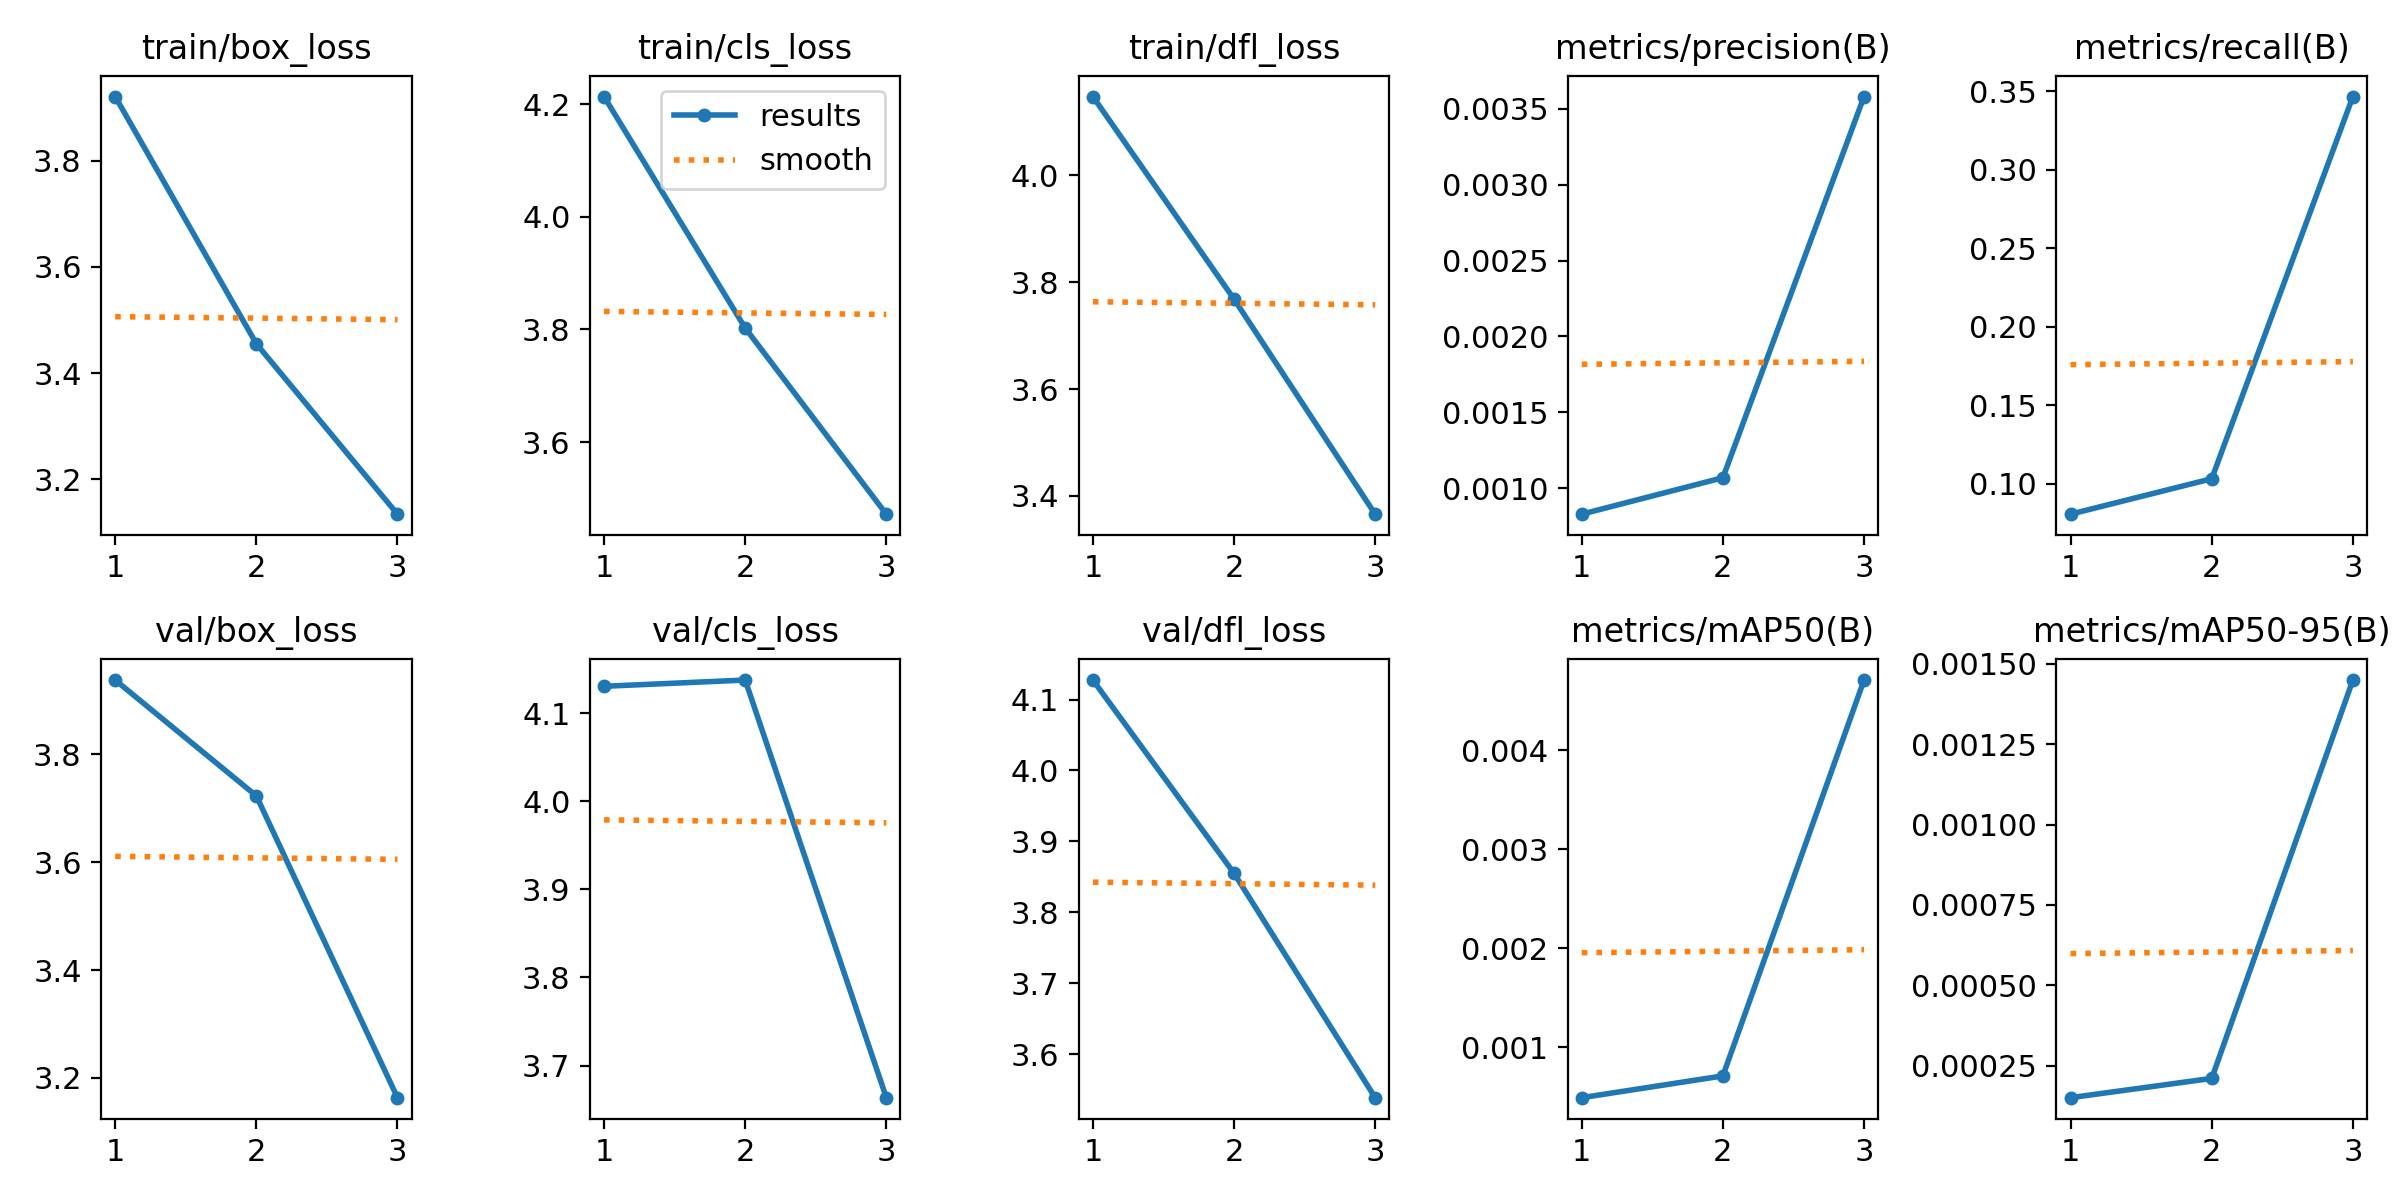

The data file committed next to this chart (first rows):
epoch, train/box_loss, train/cls_loss, train/dfl_loss, metrics/precision(B), metrics/recall(B), metrics/mAP50(B), metrics/mAP50-95(B), val/box_loss, val/cls_loss, val/dfl_loss, lr/pg0, lr/pg1, lr/pg2
1, 3.921, 4.213, 4.147, 0.00083, 0.08065, 0.00049, 0.00015, 3.938, 4.131, 4.128, 0.0006515, 0.0006515, 0.0006515
2, 3.455, 3.802, 3.768, 0.00107, 0.1032, 0.00071, 0.00021, 3.723, 4.138, 3.855, 0.0008832, 0.0008832, 0.0008832
3, 3.134, 3.472, 3.366, 0.00358, 0.3468, 0.00471, 0.00145, 3.163, 3.663, 3.538, 0.0006748, 0.0006748, 0.0006748
